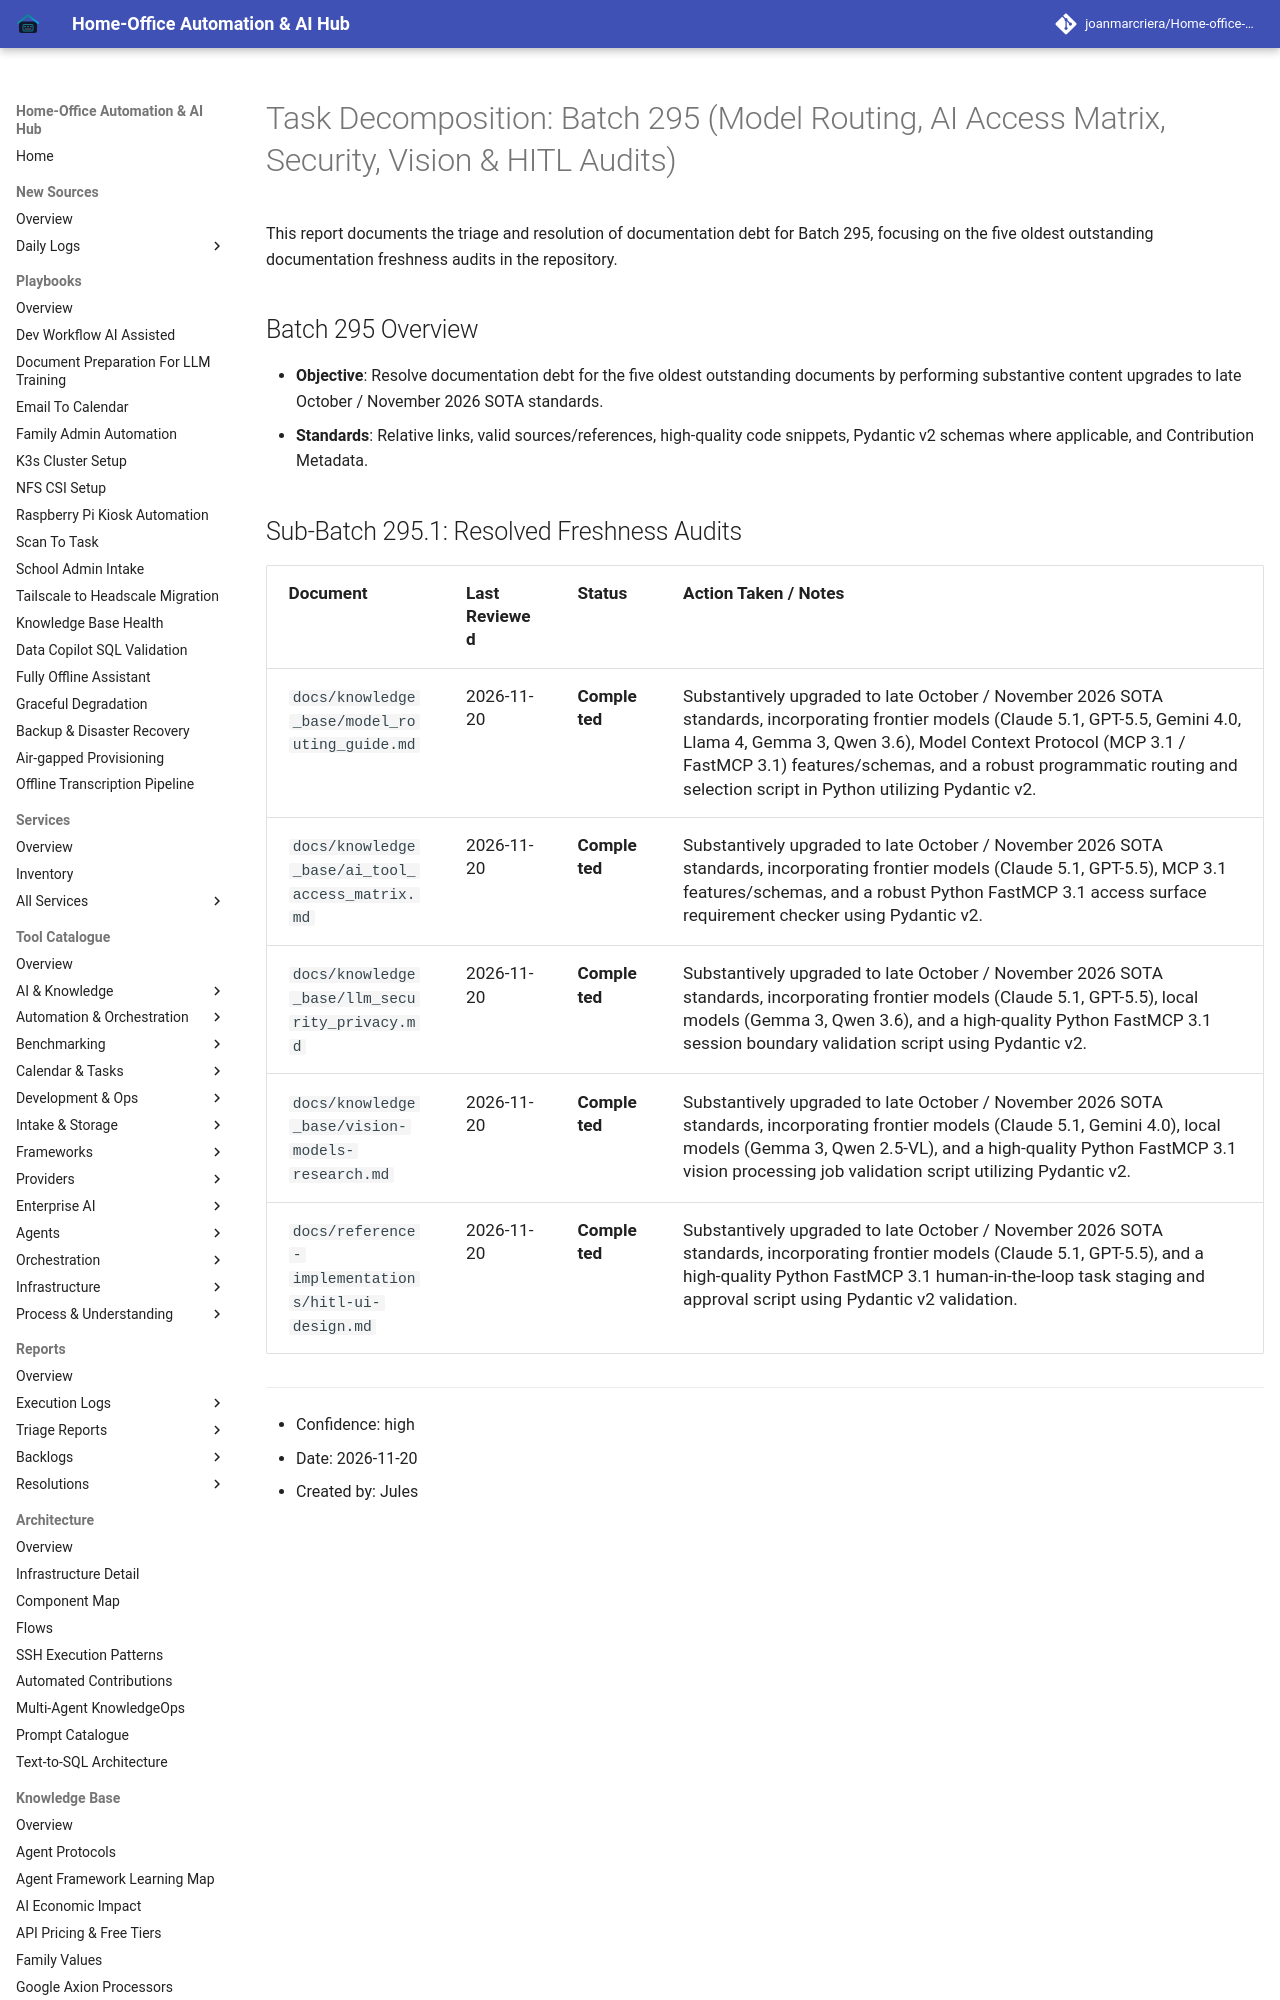

repository: joanmarcriera/Home-office-automations · page: reports/task-decomposition-batch-295/index.html · generator: mkdocs

# Task Decomposition: Batch 295 (Model Routing, AI Access Matrix, Security, Vision & HITL Audits)

This report documents the triage and resolution of documentation debt for Batch 295, focusing on the five oldest outstanding documentation freshness audits in the repository.

## Batch 295 Overview
- **Objective**: Resolve documentation debt for the five oldest outstanding documents by performing substantive content upgrades to late October / November 2026 SOTA standards.
- **Standards**: Relative links, valid sources/references, high-quality code snippets, Pydantic v2 schemas where applicable, and Contribution Metadata.
